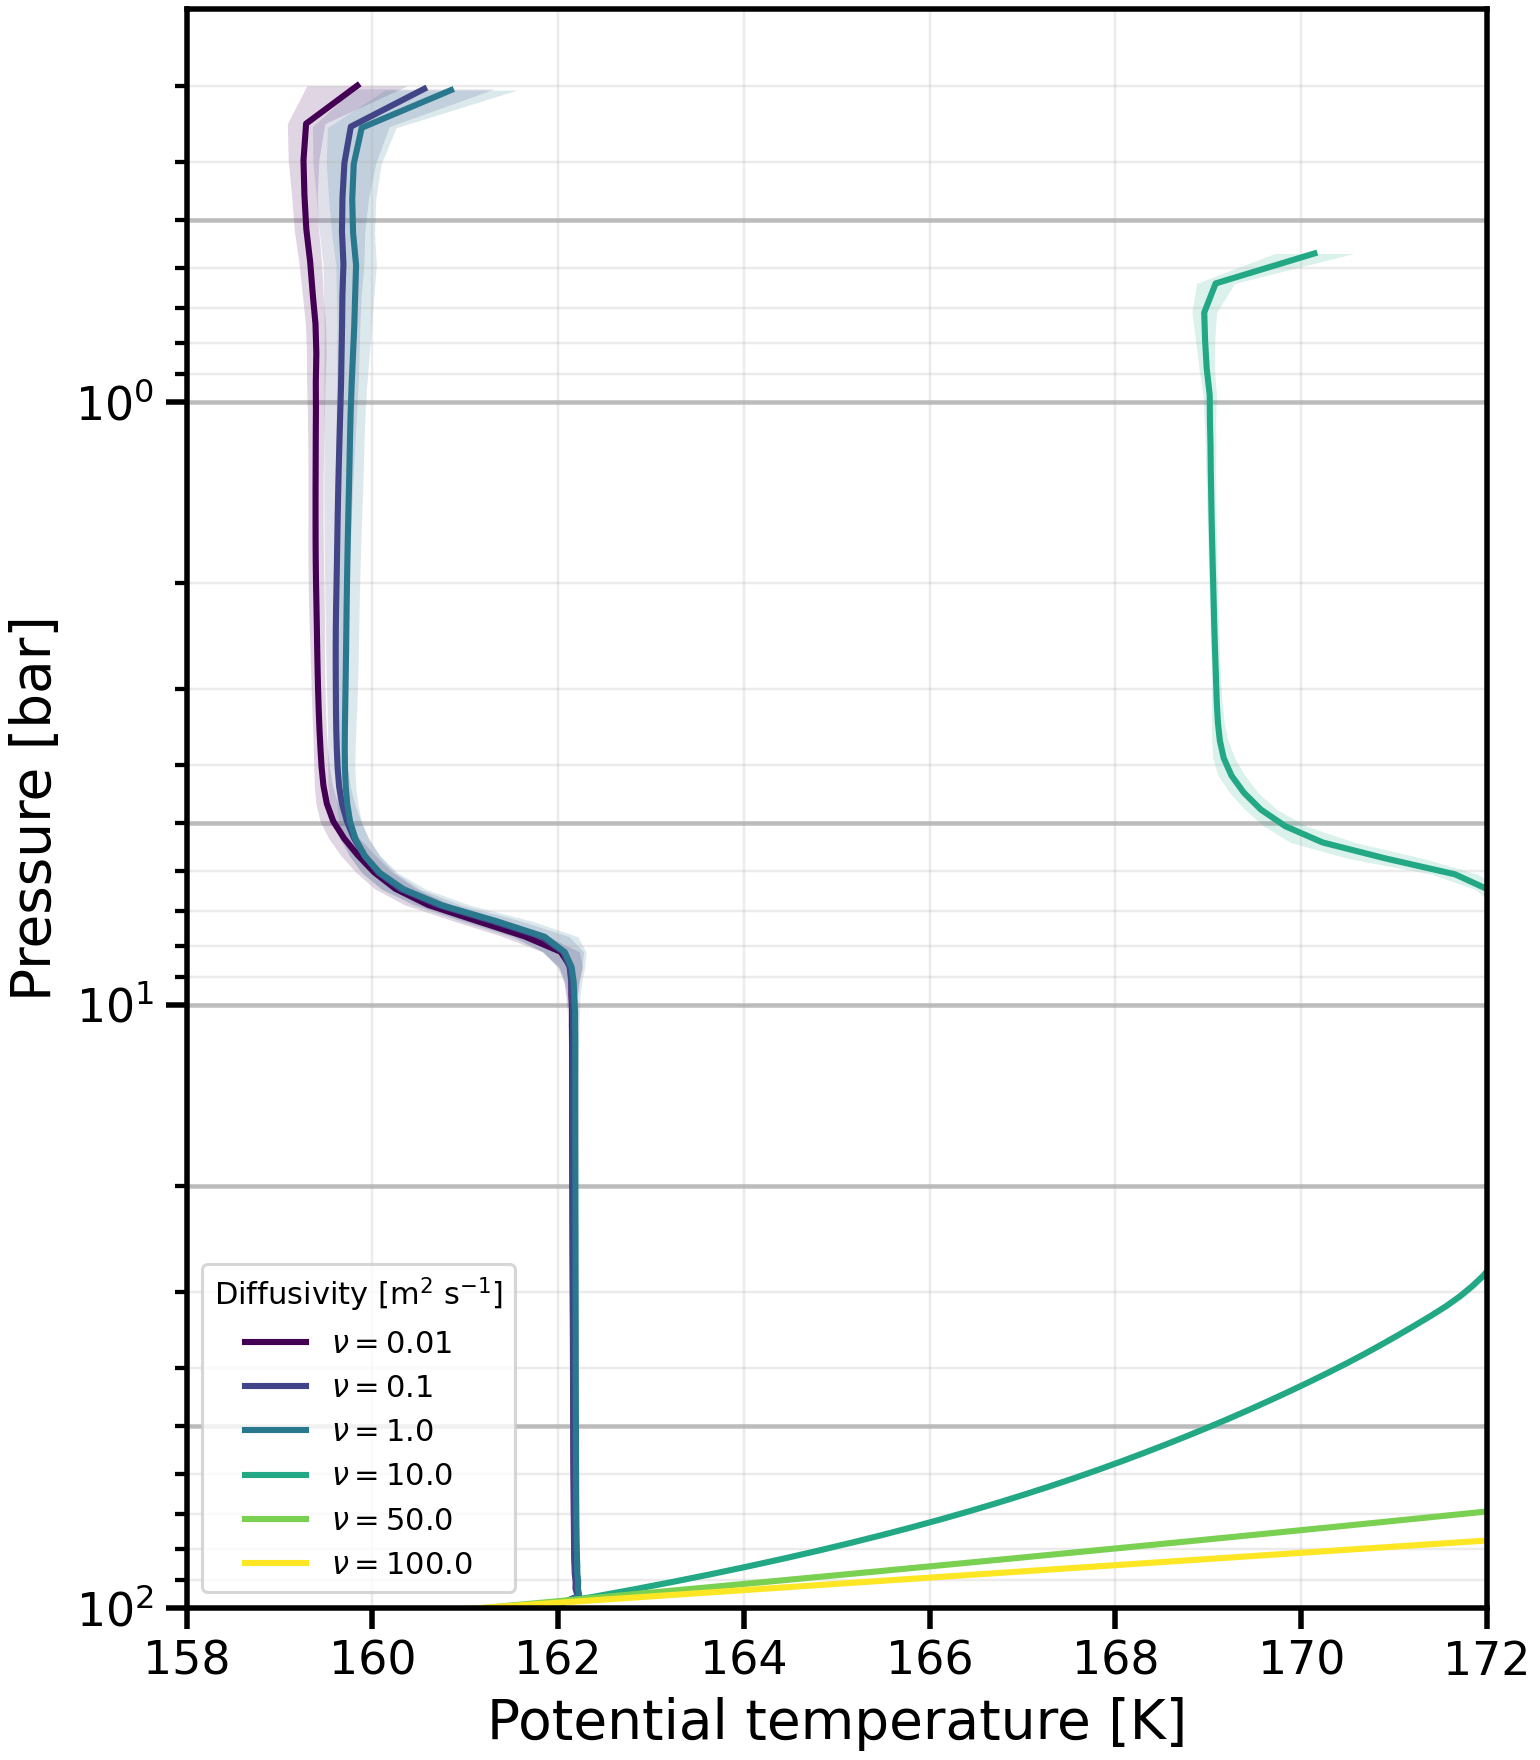

Source data for this figure (header and first rows):
level, -nu-0.01_pressure_bar, -nu-0.01_theta_mean, -nu-0.01_theta_std, -nu-0.1_pressure_bar, -nu-0.1_theta_mean, -nu-0.1_theta_std, -nu-1.0_pressure_bar, -nu-1.0_theta_mean, -nu-1.0_theta_std, -nu-10.0_pressure_bar, -nu-10.0_theta_mean, -nu-10.0_theta_std, -nu-50.0_pressure_bar, -nu-50.0_theta_mean, -nu-50.0_theta_std, -nu-100.0_pressure_bar, -nu-100.0_theta_mean, -nu-100.0_theta_std
0, 98.58, 162, 0.006915, 98.62, 162, 0.006387, 98.62, 162, 0.00559, 98.92, 161.9, 0.000396, 100.8, 161, 0.002489, 102.9, 160.1, 0.001786
1, 95.78, 162.2, 0.01707, 95.81, 162.2, 0.01555, 95.82, 162.2, 0.02208, 96.11, 162.4, 0.004967, 97.93, 161.9, 0.001433, 100, 161.2, 0.001281
2, 93.03, 162.2, 0.01774, 93.06, 162.2, 0.01426, 93.07, 162.2, 0.0157, 93.36, 162.8, 0.004634, 95.15, 162.8, 0.0003422, 97.16, 162.4, 0.0007554
3, 90.34, 162.2, 0.01243, 90.37, 162.2, 0.009788, 90.38, 162.2, 0.01231, 90.68, 163.2, 0.004098, 92.43, 163.7, 0.0007823, 94.4, 163.6, 0.0002105
4, 87.71, 162.2, 0.01153, 87.74, 162.2, 0.009886, 87.75, 162.2, 0.01258, 88.06, 163.6, 0.005116, 89.78, 164.5, 0.001941, 91.72, 164.8, 0.0003576
5, 85.13, 162.2, 0.00927, 85.16, 162.2, 0.00884, 85.17, 162.2, 0.01174, 85.5, 164, 0.005117, 87.21, 165.4, 0.003136, 89.11, 166, 0.0009399
6, 82.61, 162.2, 0.008372, 82.64, 162.2, 0.008394, 82.64, 162.2, 0.01154, 83, 164.4, 0.004873, 84.69, 166.3, 0.004361, 86.57, 167.3, 0.001545
7, 80.14, 162.2, 0.007671, 80.17, 162.2, 0.007833, 80.17, 162.2, 0.01118, 80.56, 164.8, 0.005382, 82.25, 167.1, 0.005618, 84.1, 168.5, 0.002171
8, 77.72, 162.2, 0.007143, 77.75, 162.2, 0.007513, 77.76, 162.2, 0.0112, 78.17, 165.1, 0.005816, 79.86, 168, 0.006907, 81.7, 169.7, 0.002816
9, 75.36, 162.2, 0.006826, 75.38, 162.2, 0.007224, 75.39, 162.2, 0.01111, 75.84, 165.5, 0.006383, 77.54, 168.8, 0.008225, 79.37, 170.9, 0.003482
10, 73.05, 162.2, 0.007128, 73.07, 162.2, 0.00727, 73.08, 162.2, 0.01077, 73.57, 165.8, 0.007508, 75.28, 169.7, 0.009575, 77.1, 172.2, 0.004171
11, 70.78, 162.2, 0.007346, 70.81, 162.2, 0.007354, 70.82, 162.2, 0.01012, 71.35, 166.1, 0.00775, 73.07, 170.5, 0.01095, 74.89, 173.4, 0.004877
12, 68.57, 162.2, 0.007385, 68.6, 162.2, 0.007594, 68.61, 162.2, 0.009604, 69.18, 166.4, 0.00769, 70.93, 171.4, 0.01236, 72.74, 174.7, 0.005606
13, 66.41, 162.2, 0.007353, 66.44, 162.2, 0.007752, 66.44, 162.2, 0.009204, 67.06, 166.7, 0.008882, 68.84, 172.2, 0.01379, 70.66, 175.9, 0.006353
14, 64.3, 162.2, 0.007141, 64.32, 162.2, 0.007725, 64.33, 162.2, 0.008969, 64.99, 167, 0.009574, 66.8, 173, 0.01525, 68.63, 177.2, 0.007122
15, 62.24, 162.2, 0.007045, 62.26, 162.2, 0.007685, 62.27, 162.2, 0.008897, 62.98, 167.3, 0.009479, 64.81, 173.8, 0.01673, 66.65, 178.5, 0.007911
16, 60.22, 162.2, 0.007056, 60.24, 162.2, 0.007697, 60.25, 162.2, 0.008786, 61.01, 167.6, 0.01052, 62.88, 174.7, 0.01824, 64.73, 179.7, 0.008719
17, 58.25, 162.2, 0.007155, 58.27, 162.2, 0.007785, 58.28, 162.2, 0.00881, 59.08, 167.8, 0.01168, 61, 175.5, 0.01977, 62.87, 181, 0.009548
18, 56.33, 162.2, 0.007177, 56.35, 162.2, 0.007842, 56.36, 162.2, 0.009083, 57.21, 168.1, 0.01166, 59.16, 176.3, 0.02132, 61.05, 182.3, 0.0104
19, 54.45, 162.2, 0.007132, 54.47, 162.2, 0.007811, 54.48, 162.2, 0.009423, 55.38, 168.3, 0.01204, 57.38, 177.1, 0.0229, 59.29, 183.6, 0.01126
20, 52.62, 162.2, 0.007202, 52.64, 162.2, 0.007834, 52.65, 162.2, 0.00976, 53.59, 168.5, 0.0142, 55.64, 177.9, 0.02449, 57.57, 184.9, 0.01215
21, 50.83, 162.2, 0.007329, 50.85, 162.2, 0.007987, 50.86, 162.2, 0.009878, 51.85, 168.8, 0.01708, 53.95, 178.7, 0.0261, 55.9, 186.2, 0.01306
22, 49.09, 162.2, 0.007541, 49.11, 162.2, 0.008253, 49.12, 162.2, 0.009767, 50.15, 169, 0.02029, 52.3, 179.5, 0.02773, 54.28, 187.5, 0.01399
23, 47.39, 162.2, 0.007949, 47.41, 162.2, 0.008657, 47.42, 162.2, 0.00972, 48.49, 169.2, 0.02286, 50.69, 180.3, 0.02938, 52.7, 188.8, 0.01493
24, 45.73, 162.2, 0.008437, 45.75, 162.2, 0.009056, 45.76, 162.2, 0.009719, 46.88, 169.5, 0.02299, 49.13, 181.1, 0.03104, 51.17, 190.2, 0.0159
25, 44.12, 162.2, 0.008795, 44.13, 162.2, 0.009341, 44.14, 162.2, 0.009522, 45.3, 169.7, 0.02238, 47.61, 181.9, 0.03272, 49.68, 191.5, 0.01688
26, 42.54, 162.2, 0.009034, 42.56, 162.2, 0.009599, 42.57, 162.2, 0.009304, 43.77, 169.9, 0.02527, 46.13, 182.7, 0.03441, 48.23, 192.8, 0.01788
27, 41.01, 162.2, 0.009298, 41.02, 162.2, 0.01001, 41.03, 162.2, 0.009418, 42.27, 170.1, 0.03056, 44.68, 183.5, 0.03612, 46.82, 194.2, 0.0189
28, 39.51, 162.2, 0.009508, 39.53, 162.2, 0.01049, 39.54, 162.2, 0.009916, 40.82, 170.3, 0.03649, 43.28, 184.3, 0.03783, 45.45, 195.5, 0.01993
29, 38.06, 162.2, 0.009731, 38.07, 162.2, 0.01087, 38.08, 162.2, 0.01068, 39.4, 170.5, 0.04385, 41.92, 185.1, 0.03956, 44.12, 196.9, 0.02098
30, 36.64, 162.2, 0.009869, 36.66, 162.2, 0.01115, 36.67, 162.2, 0.0115, 38.01, 170.7, 0.05013, 40.59, 185.9, 0.04129, 42.82, 198.3, 0.02205
31, 35.26, 162.2, 0.009905, 35.28, 162.2, 0.01137, 35.29, 162.2, 0.01215, 36.67, 170.9, 0.05063, 39.29, 186.7, 0.04303, 41.56, 199.7, 0.02314
32, 33.92, 162.2, 0.009971, 33.94, 162.2, 0.01144, 33.95, 162.2, 0.0125, 35.35, 171, 0.04725, 38.04, 187.5, 0.04478, 40.34, 201, 0.02423
33, 32.62, 162.2, 0.01008, 32.63, 162.2, 0.01158, 32.64, 162.2, 0.01268, 34.08, 171.2, 0.04432, 36.81, 188.3, 0.04653, 39.15, 202.4, 0.02535
34, 31.35, 162.2, 0.01021, 31.37, 162.2, 0.01198, 31.37, 162.2, 0.0127, 32.84, 171.4, 0.04654, 35.62, 189.1, 0.0483, 37.99, 203.8, 0.02647
35, 30.12, 162.2, 0.01063, 30.13, 162.2, 0.01255, 30.14, 162.2, 0.01264, 31.63, 171.6, 0.05509, 34.46, 190, 0.05006, 36.87, 205.2, 0.02762
36, 28.92, 162.2, 0.01114, 28.94, 162.2, 0.01289, 28.94, 162.2, 0.01265, 30.45, 171.7, 0.05842, 33.34, 190.8, 0.05183, 35.77, 206.7, 0.02877
37, 27.76, 162.2, 0.01173, 27.77, 162.2, 0.01318, 27.78, 162.2, 0.01278, 29.31, 171.8, 0.05188, 32.24, 191.6, 0.0536, 34.71, 208.1, 0.02994
38, 26.63, 162.2, 0.01238, 26.64, 162.2, 0.01362, 26.65, 162.2, 0.01293, 28.2, 172, 0.04203, 31.18, 192.4, 0.05536, 33.68, 209.5, 0.03112
39, 25.54, 162.2, 0.01322, 25.55, 162.2, 0.01396, 25.55, 162.2, 0.01325, 27.12, 172.1, 0.03487, 30.15, 193.2, 0.05713, 32.67, 211, 0.03231
40, 24.47, 162.2, 0.01428, 24.48, 162.2, 0.01421, 24.49, 162.2, 0.01368, 26.06, 172.1, 0.03105, 29.14, 194, 0.0589, 31.7, 212.4, 0.03351
41, 23.44, 162.2, 0.01539, 23.45, 162.2, 0.01456, 23.46, 162.2, 0.01407, 25.04, 172.2, 0.02951, 28.16, 194.9, 0.06067, 30.75, 213.9, 0.03473
42, 22.44, 162.2, 0.01611, 22.45, 162.2, 0.0153, 22.46, 162.2, 0.01459, 24.05, 172.2, 0.0289, 27.21, 195.7, 0.06244, 29.83, 215.4, 0.03595
43, 21.47, 162.2, 0.01667, 21.48, 162.2, 0.01556, 21.49, 162.2, 0.01535, 23.09, 172.3, 0.02838, 26.29, 196.5, 0.0642, 28.93, 216.8, 0.03717
44, 20.53, 162.2, 0.01751, 20.54, 162.2, 0.01516, 20.55, 162.2, 0.01618, 22.15, 172.3, 0.02854, 25.39, 197.4, 0.06596, 28.06, 218.3, 0.03841
45, 19.62, 162.2, 0.01856, 19.63, 162.2, 0.01484, 19.64, 162.2, 0.01678, 21.25, 172.3, 0.02946, 24.52, 198.2, 0.06771, 27.22, 219.8, 0.03966
46, 18.74, 162.2, 0.01972, 18.75, 162.2, 0.01495, 18.76, 162.2, 0.01744, 20.37, 172.3, 0.03147, 23.68, 199.1, 0.06945, 26.4, 221.3, 0.04091
47, 17.89, 162.2, 0.02106, 17.9, 162.2, 0.01576, 17.91, 162.2, 0.0183, 19.51, 172.3, 0.03348, 22.86, 199.9, 0.07119, 25.6, 222.9, 0.04216
48, 17.07, 162.2, 0.02218, 17.08, 162.2, 0.01685, 17.09, 162.2, 0.01947, 18.68, 172.3, 0.03444, 22.06, 200.8, 0.07293, 24.82, 224.4, 0.04342
49, 16.27, 162.2, 0.02331, 16.28, 162.2, 0.01777, 16.29, 162.2, 0.02075, 17.88, 172.3, 0.03466, 21.29, 201.7, 0.07465, 24.07, 225.9, 0.04469
50, 15.5, 162.2, 0.02475, 15.51, 162.2, 0.01845, 15.52, 162.2, 0.02206, 17.1, 172.3, 0.03508, 20.54, 202.6, 0.07637, 23.34, 227.5, 0.04595
51, 14.76, 162.2, 0.02615, 14.77, 162.2, 0.01947, 14.78, 162.2, 0.02336, 16.35, 172.3, 0.03602, 19.81, 203.5, 0.07807, 22.63, 229, 0.04722
52, 14.04, 162.2, 0.02723, 14.05, 162.2, 0.02096, 14.06, 162.2, 0.02442, 15.62, 172.3, 0.03695, 19.1, 204.4, 0.07977, 21.94, 230.6, 0.04849
53, 13.35, 162.2, 0.02887, 13.36, 162.2, 0.02308, 13.37, 162.2, 0.02548, 14.91, 172.3, 0.03784, 18.41, 205.3, 0.08146, 21.26, 232.2, 0.04976
54, 12.69, 162.2, 0.03214, 12.69, 162.2, 0.02628, 12.7, 162.2, 0.02856, 14.23, 172.3, 0.03779, 17.75, 206.2, 0.08313, 20.61, 233.8, 0.05102
55, 12.04, 162.2, 0.03709, 12.05, 162.2, 0.03006, 12.06, 162.2, 0.0334, 13.57, 172.3, 0.03652, 17.11, 207.1, 0.08479, 19.98, 235.4, 0.05229
56, 11.42, 162.2, 0.04213, 11.43, 162.2, 0.03419, 11.44, 162.2, 0.03768, 12.93, 172.3, 0.0361, 16.48, 208.1, 0.08645, 19.36, 237, 0.05354
57, 10.83, 162.1, 0.04645, 10.83, 162.2, 0.03842, 10.84, 162.2, 0.04167, 12.31, 172.3, 0.0372, 15.87, 209, 0.08809, 18.77, 238.7, 0.0548
58, 10.25, 162.2, 0.05266, 10.26, 162.2, 0.04601, 10.27, 162.2, 0.04928, 11.72, 172.3, 0.0395, 15.29, 210, 0.08971, 18.19, 240.3, 0.05605
59, 9.702, 162.1, 0.06097, 9.707, 162.1, 0.05577, 9.713, 162.2, 0.06137, 11.15, 172.3, 0.04262, 14.72, 211, 0.09134, 17.62, 242, 0.05729
... 40 more rows
